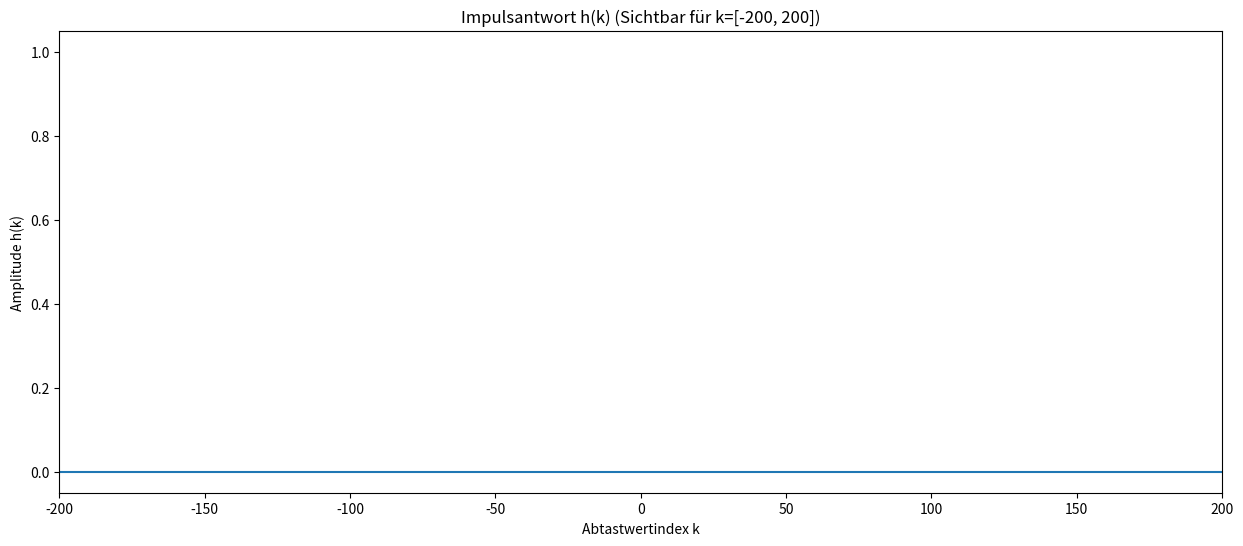

Generate this figure with matplotlib: (Note: this script raises an exception after producing the figure.)
# Lösung
# Importieren Sie:

import numpy as np
import matplotlib.pyplot as plt
from scipy import integrate, fft, signal

'''
Beispiel: Endliche Impulsantwort eines Hochpassfilters mittels inverser DTFT
'''

# Initialisierung aller wichtigen Variablen:
fs_Hz = 800              # Abtastfrequenz in [Hz]
ws_rad_s = 2*np.pi*fs_Hz # Abtastfrequenz in [rad]

fc_Hz = 200              # Grenzfrequenz (= corner frequency) des Filters in [Hz]
wc_rad_s = 2*np.pi*fc_Hz # Grenzfrequenz des Filters in [rad]

A = 1                    # Amplitude im Passband


# idealer Frequenzgang:
H_soll = 0
w_rad_s = np.linspace(-ws_rad_s/2, ws_rad_s/2, fs_Hz) # Omega [-π, π]: linear und äquidistant aus [-ws_rad_s/2, ws_rad_s/2]
H_soll = np.where((w_rad_s >= -wc_rad_s) & (w_rad_s <= wc_rad_s), 0, A)
    
# Graphische Darstellung
plt.title('Idealer Frequenzgang über die spektralen Grundperiode [-$\omega_s$, $\omega_s$]')
plt.xlabel('Frequenz $\omega$ [rad/s]') 
plt.ylabel('Amplitude $|H(e^j\Omega)|$') 
plt.plot(w_rad_s, H_soll)

plt.gcf().set_size_inches(15, 6)
plt.show()

# Endliche Impulsantwort (reell) mit der IDTFT berechnen:
k = np.arange(-fs_Hz//2, fs_Hz//2)

# Über alle Sample-Zeitpunkte in k iterieren und numerisch integrieren (Annäherung an das Integral der IDTFT):
h = []                 # Impulsantwort (Allokation des Arrays unbestimmter Länge)
for i in k:
    an, err = integrate.quad(lambda w_rad_s:A*np.cos(i*w_rad_s/fs_Hz), wc_rad_s, 3*wc_rad_s, limit=fs_Hz)
    h.append(an / ws_rad_s)

# Graphische Darstellung:
kLimMin = -200
kLimMax = 200
plt.title('Impulsantwort h(k) (Sichtbar für k=[%d,' %kLimMin + ' %d])'  %kLimMax) 
plt.xlabel('Abtastwertindex k') 
plt.ylabel('Amplitude h(k)') 
plt.xlim(kLimMin, kLimMax)  
plt.stem(k, h, use_line_collection=True)

plt.gcf().set_size_inches(15, 6)
plt.show()

# Realer Frequenzgang der berechneten, abgeschnittenen Impulsantwort h(k) mittels der DTFT:
W_rad = np.linspace(-np.pi, np.pi, 10000) # Laufvariable Omega definieren
H_ist = np.zeros(W_rad.size, dtype='complex128') # H_ist für das Ergebnis der DTFT allokieren als 2x64bit float

# Über alle h(k) iterieren und jeweils X(k) berechnen:
for i in k:
    H_ist += h[i]*np.exp(-1j*W_rad*k[i])
    
# Graphische Darstellung:
plt.subplot(211)
plt.title('realer Frequenzgang der Impulsantwort h(k) für den Bereich k=[%d' %np.min(k) + ', %d]' %np.max(k))
plt.xlabel('Frequenz $\omega$ [rad/s]') 
plt.ylabel('$|H(e^{j\Omega})|$') 
plt.plot(W_rad*fs_Hz, np.abs(H_ist))

plt.subplot(212)
plt.title('Idealer Frequenzgang über die spektrale Grundperiode [-$\omega_s$, $\omega_s$]')
plt.xlabel('Frequenz $\omega$ [rad/s]') 
plt.ylabel('$|H(e^{j\Omega})|$') 
plt.plot(w_rad_s, H_soll)

plt.gcf().set_size_inches(15, 10)
plt.show()

# Lösung
'''
Aufgabe: Beschränkte Impulsantwort mit verschiedenen Fensterlängen L = 10, 20, 50, 200 berechnen
(Hinweis: Sie können die berechnete Impulsantwort aus dem vorherigen Beispiel direkt weiterverwenden.
 Probieren Sie auch aus, was passiert, wenn die Impulsantwort nicht symmetrisch um k = 0 gefenstert wird.)
'''

for L in (10, 20, 50, 100):
    # Fensterung mit einem Rechteckfenster (auf Wertebereich der Länge +-L beschränken):
    hw = np.where((k<=(L/2)) & (k>=(-L/2)), h, 0)

    # Realer Frequenzgang der berechneten, abgeschnittenen Impulsantwort h(k) mittels der DTFT für k = [-L/2,L/2]:
    W_rad = np.linspace(-np.pi, np.pi, 1000)
    H_ist = np.zeros(W_rad.size, dtype='complex128') # H_ist für das Ergebnis der DTFT allokieren 

    # Über alle h(k) iterieren und jeweils X(k) berechnen und aufsummieren:
    for i in k:
        H_ist += hw[i]*np.exp(-1j*W_rad*k[i])

    plt.subplot(121)
    plt.title('Impulsantwort mit Fensterlänge L=%d' %L)
    plt.xlabel('Abtastwertindex k') 
    plt.ylabel('Amplitude h(k)') 
    plt.xlim(fs_Hz//2-L, fs_Hz//2+L)
    plt.xticks(np.arange(fs_Hz//2-L, fs_Hz//2+L+1, L/5), range(-L, L+1, L//5))
    plt.stem(hw, use_line_collection=True) 

    plt.subplot(122)
    plt.title('Resultierender Frequenzgang für L=%d' %L)
    plt.xlabel('Frequenz $\omega$ [rad/s]') 
    plt.ylabel('Amplitude |H(e^j$\omega$)|') 
    plt.plot(W_rad*fs_Hz, np.abs(H_ist))

    plt.gcf().set_size_inches(16, 4)
    plt.show()

'''
Funktion definieren: idft(func, N)
Impulsantwort mit IDFT, Verschiebung und Fensterung
    
    param func: Funktion für Impulsantwort
    param N: Sample Zahl
''' 

# IDFT
def idft(func, N):   
    h = [] 
    k = np.arange(N)
    for i in range(N): 
        an = np.sum(func * np.exp(1j*2*np.pi*k*i/N))
        h.append(an)     
    # Verschiebung
    h = h[N//2:] + h[:N//2]
    # Normalisierung
    h = h / (2*np.max(h))
    return h

# Lösung

'''
Beispiel: Endliche Impulsantwort eines Tiefpassfilters mittels inverser DFT
'''

# Initialisierung
N = 512 # Sample Zahl
A = 1   # Amplitude 
fs_Hz = 800
fc_Hz = fs_Hz/4
Wc_rad = 2*np.pi*fc_Hz/fs_Hz

# Berechnung des idealen Frequenzganges:
W_rad = np.linspace(0, 2*np.pi, N)
H_soll = np.where((W_rad >= Wc_rad) & (W_rad <= 2*np.pi - Wc_rad), A, 0)

# Impulsantwort
h = idft(H_soll, N)

# plot  
plt.subplot(121)
plt.title('Idealer Amplitudenfrequenzgang in der Grundperiode')
plt.xlabel('Frequenz [Hz]') 
plt.ylabel('|H(n)|') 
plt.plot(W_rad*fs_Hz/(2*np.pi), H_soll)
plt.plot([fs_Hz/2, fs_Hz/2],[0, 1],'--k')

plt.subplot(122)
plt.title('Impulsantwort') 
plt.xlabel('Sample Nummer k') 
plt.ylabel('Amplitude h(k)') 
plt.xlim(150, 360)
plt.stem(np.real(h), use_line_collection=True)
plt.gcf().set_size_inches(15, 5)
plt.show()

# Lösung
# Inpulsantwort mittels ifft, ifftshift 
# Initialisierung
N = 512 # Länge der IFFT
A = 1   # Amplitude 
fs_Hz = 8000;
fc_Hz = fs_Hz/4;
Wc_rad = 2*np.pi*fc_Hz/fs_Hz

# Berechnung des idealen Frequenzganges:
W_rad = np.linspace(0, 2*np.pi, N)
H_soll = np.where((W_rad >= Wc_rad) & (W_rad <= 2*np.pi - Wc_rad), A, 0)

h = np.fft.ifftshift(fft.ifft(H_soll, N))
k = np.arange(0, N)

# Graphische Darstellung 
plt.subplot(121)
plt.title('Grundperiode des idealen Frequenzganges')
plt.xlabel('Frequenz [Hz]') 
plt.ylabel('|H(n)|') 
plt.plot(W_rad*fs_Hz/(2*np.pi), H_soll)
plt.plot([fs_Hz/2, fs_Hz/2],[0, 1],'--k')

plt.subplot(122)
plt.title('Impulsantwort') 
plt.xlabel('Sample Nummer k') 
plt.ylabel('h(k)') 
plt.xlim(150, 350)
plt.stem(k, np.real(h), '-b', use_line_collection=True)
plt.stem(k, np.imag(h), '-r',  use_line_collection=True)
plt.gcf().set_size_inches(15, 5)
plt.show()

# Lösung
# Fensterung der berechneten Impulsantwort h(k) mit verschiedene Längen L

for L in (10, 20, 50, 100):
    
    # Erzeugung des Fensters:
    window = signal.get_window('boxcar', L+1)
    N = 512 # Länge der FFT
    # Erzeugung einer Maske, mit der nur der Bereich [-L/2, L/2] des Signals ungleich Null ist:
    mask = np.zeros(N) 
    mask[(N-L)//2:(N+L)//2+1] = window      
    h_ist = h * mask
    
    # Frequenzgang bereichnen mit der FFT:
    H_ist = np.abs(fft.fft(h_ist))
    
    # Graphische Darstellung
    plt.subplot(121)
    plt.title('Impulsantwort mit Fensterlänge L=%d' %L)
    plt.xlabel('Sample Nummer k') 
    plt.ylabel('h(k)') 
    plt.xlim(N//2-L, N//2+L)
    plt.xticks(np.arange(N//2-L, N//2+L+1, L//5), range(-L, L+1, L//5))
    plt.stem(np.real(h_ist), use_line_collection=True)
    plt.plot(mask, ls=':', c='r')
    
    plt.subplot(122)
    plt.title('Realer Amplitudenfrequenzgang in der Grundperiode')
    plt.xlabel('Frequenz [Hz]') 
    plt.ylabel('|H(n)|') 
    plt.plot(W_rad*fs_Hz/(2*np.pi), H_ist)
    
    plt.gcf().set_size_inches(15, 5)
    plt.show()

# Lösung
# mit verschiedenen Fenstern
L = 50  # Hälfte der Fensterlänge um h(0) herum
N = 512 # Länge der FFT
for windowType in ('boxcar', 'triangle', 'blackman', 'hanning'):
    mask = np.zeros(N)
    mask[(N-L)//2:(N+L)//2+1] = signal.get_window(windowType, L+1)      
    h_ist = h * mask
    
    # Frequenzgang berechnen mit der FFT:
    H_ist = np.abs(fft.fft(h_ist))
    
    # Plotten:
    plt.subplot(121)
    plt.title('Impulsantwort durch %s-Fenster' %windowType) 
    plt.xlabel('Sample Nummer k') 
    plt.ylabel('Amplitude h(k)') 
    plt.xlim(150, 350)
    plt.stem(np.real(h_ist), use_line_collection=True)
    plt.plot(mask, ls='--', c='r')
    
    plt.subplot(122)
    plt.title('Frequenzgang nach Fensterung')
    plt.xlabel('Frequenz [Hz]') 
    plt.ylabel('|H(n)|') 
    plt.plot(W_rad*fs_Hz/(2*np.pi), H_ist)
    
    plt.gcf().set_size_inches(15, 5)
    plt.show()